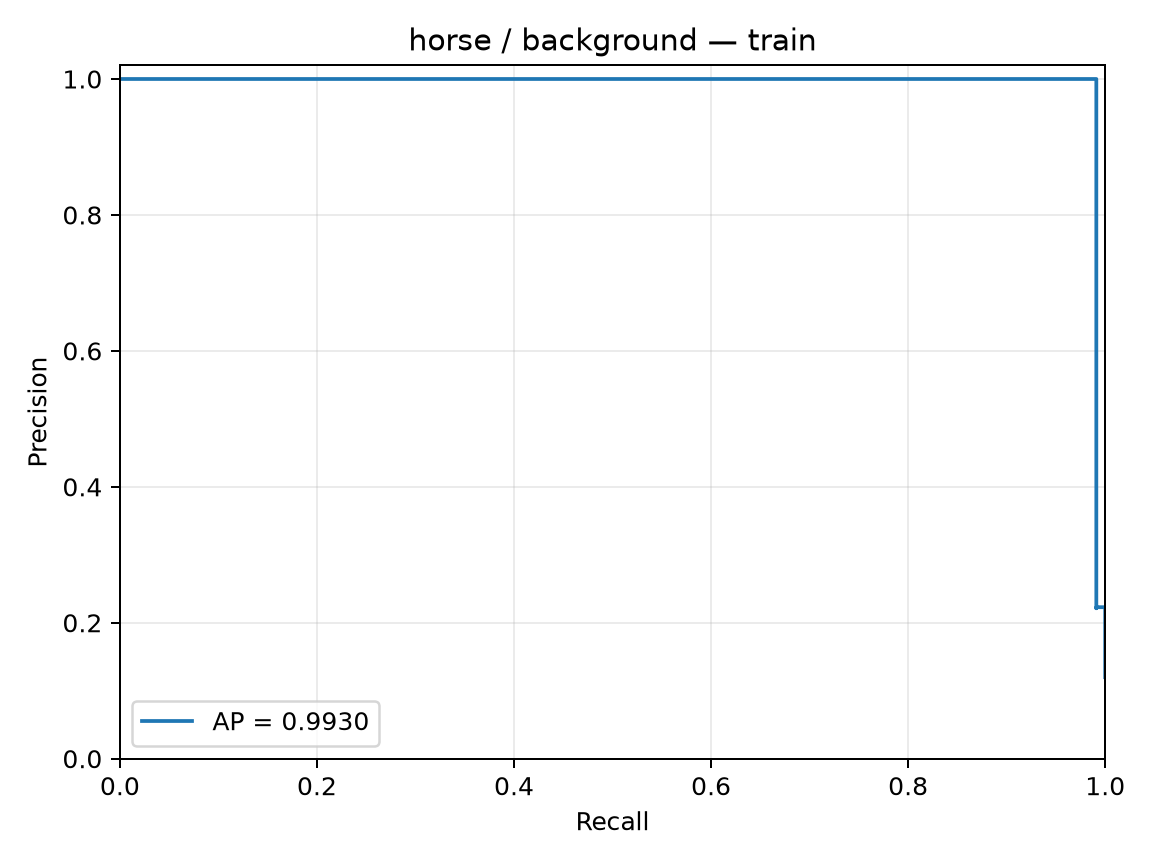

The file beside this chart, header and first rows:
precision, recall, threshold
0.1199, 1.0, -1.529
0.12, 1.0, -1.5
0.1201, 1.0, -1.482
0.1203, 1.0, -1.477
0.1204, 1.0, -1.475
0.1205, 1.0, -1.459
0.1207, 1.0, -1.455
0.1208, 1.0, -1.442
0.1209, 1.0, -1.441
0.121, 1.0, -1.441
0.1212, 1.0, -1.438
0.1213, 1.0, -1.431
0.1214, 1.0, -1.422
0.1216, 1.0, -1.42
0.1217, 1.0, -1.419
0.1218, 1.0, -1.417
0.122, 1.0, -1.416
0.1221, 1.0, -1.41
0.1222, 1.0, -1.409
0.1224, 1.0, -1.404
0.1225, 1.0, -1.403
0.1227, 1.0, -1.401
0.1228, 1.0, -1.398
0.1229, 1.0, -1.397
0.1231, 1.0, -1.395
0.1232, 1.0, -1.393
0.1233, 1.0, -1.39
0.1235, 1.0, -1.387
0.1236, 1.0, -1.387
0.1237, 1.0, -1.387
0.1239, 1.0, -1.386
0.124, 1.0, -1.382
0.1242, 1.0, -1.38
0.1243, 1.0, -1.378
0.1244, 1.0, -1.371
0.1246, 1.0, -1.37
0.1247, 1.0, -1.367
0.1249, 1.0, -1.367
0.125, 1.0, -1.365
0.1251, 1.0, -1.364
0.1253, 1.0, -1.363
0.1254, 1.0, -1.363
0.1256, 1.0, -1.362
0.1257, 1.0, -1.359
0.1259, 1.0, -1.357
0.126, 1.0, -1.357
0.1261, 1.0, -1.354
0.1263, 1.0, -1.351
0.1264, 1.0, -1.351
0.1266, 1.0, -1.346
0.1267, 1.0, -1.345
0.1269, 1.0, -1.345
0.127, 1.0, -1.344
0.1271, 1.0, -1.343
0.1273, 1.0, -1.343
0.1274, 1.0, -1.338
0.1276, 1.0, -1.338
0.1277, 1.0, -1.337
0.1279, 1.0, -1.337
0.128, 1.0, -1.336
... 867 more rows
